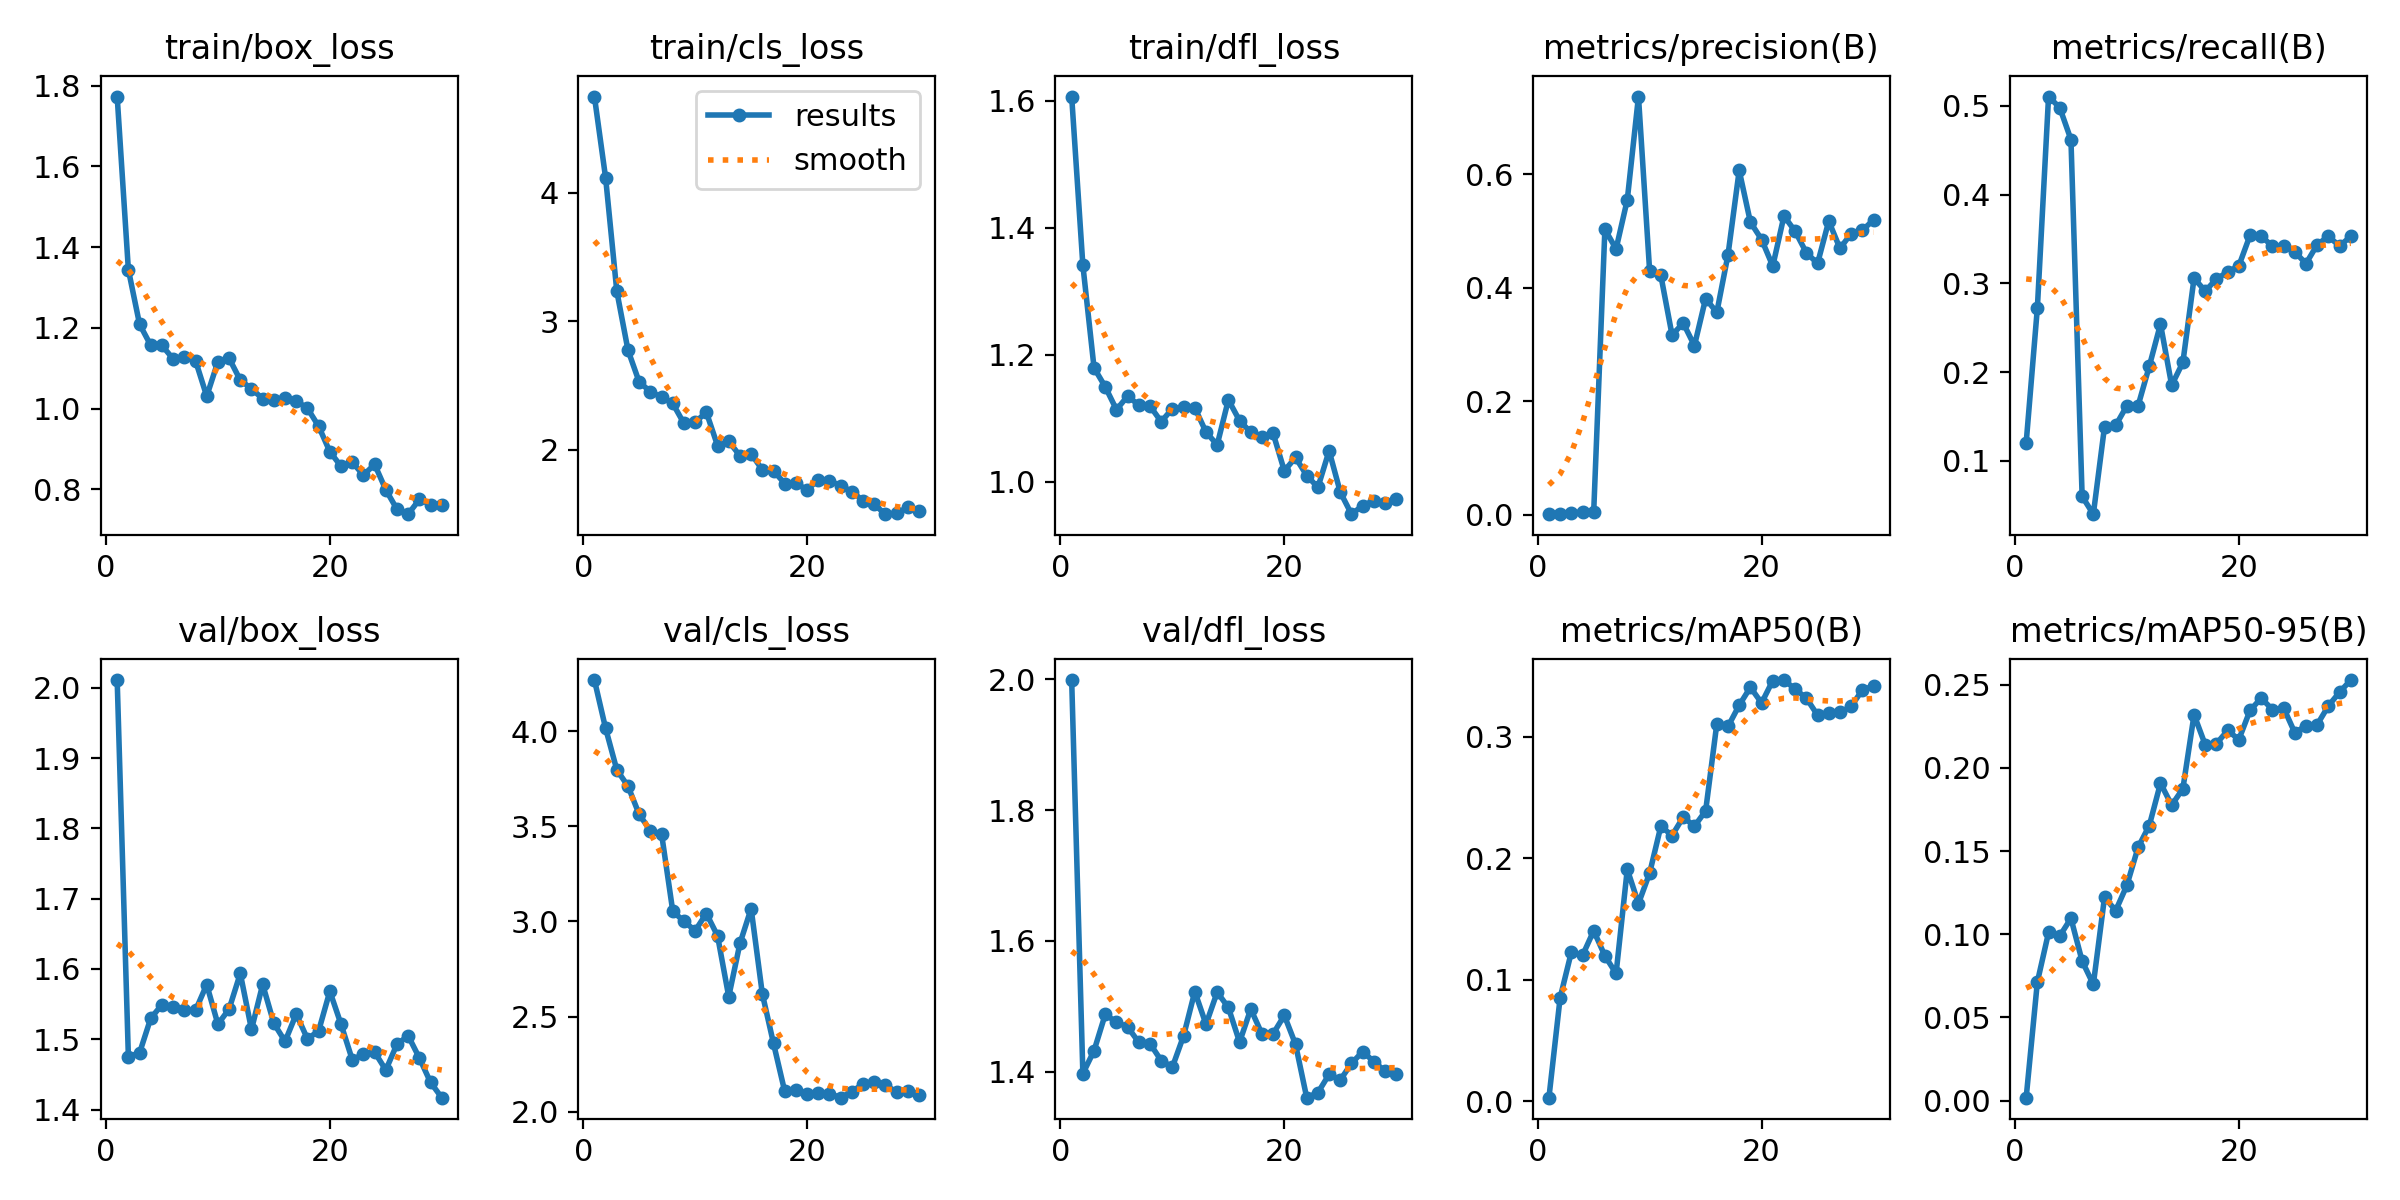

The table this chart was drawn from, first rows:
epoch, time, train/box_loss, train/cls_loss, train/dfl_loss, metrics/precision(B), metrics/recall(B), metrics/mAP50(B), metrics/mAP50-95(B), val/box_loss, val/cls_loss, val/dfl_loss, lr/pg0, lr/pg1, lr/pg2
1, 4.624, 1.773, 4.747, 1.607, 0.0012, 0.1204, 0.00279, 0.00179, 2.011, 4.268, 1.998, 0.0001444, 0.0001444, 0.0001444
2, 7.116, 1.344, 4.115, 1.341, 0.00216, 0.2723, 0.08499, 0.07132, 1.475, 4.014, 1.398, 0.0002901, 0.0002901, 0.0002901
3, 9.236, 1.209, 3.232, 1.179, 0.0036, 0.5105, 0.1226, 0.1011, 1.481, 3.796, 1.433, 0.0004254, 0.0004254, 0.0004254
4, 11.33, 1.157, 2.774, 1.15, 0.00479, 0.498, 0.1199, 0.09898, 1.53, 3.71, 1.488, 0.0005506, 0.0005506, 0.0005506
5, 13.4, 1.156, 2.526, 1.114, 0.00504, 0.462, 0.1403, 0.1096, 1.549, 3.562, 1.476, 0.0006654, 0.0006654, 0.0006654
6, 15.51, 1.123, 2.452, 1.135, 0.5032, 0.06, 0.1197, 0.08389, 1.546, 3.477, 1.469, 0.00077, 0.00077, 0.00077
7, 17.54, 1.128, 2.409, 1.121, 0.4686, 0.04, 0.1051, 0.0699, 1.542, 3.46, 1.445, 0.0008643, 0.0008643, 0.0008643
8, 19.59, 1.119, 2.36, 1.119, 0.5551, 0.1385, 0.1908, 0.1222, 1.541, 3.053, 1.443, 0.0008544, 0.0008544, 0.0008544
9, 21.61, 1.031, 2.204, 1.095, 0.7372, 0.14, 0.1626, 0.1143, 1.578, 3, 1.417, 0.0008177, 0.0008177, 0.0008177
10, 23.67, 1.116, 2.214, 1.115, 0.429, 0.1622, 0.1878, 0.1295, 1.521, 2.951, 1.408, 0.000781, 0.000781, 0.000781
11, 25.68, 1.125, 2.291, 1.117, 0.4219, 0.1622, 0.2264, 0.1523, 1.543, 3.041, 1.455, 0.0007444, 0.0007444, 0.0007444
12, 27.78, 1.071, 2.032, 1.117, 0.3169, 0.2067, 0.2187, 0.1654, 1.594, 2.924, 1.523, 0.0007077, 0.0007077, 0.0007077
13, 29.9, 1.049, 2.066, 1.078, 0.3379, 0.2541, 0.2339, 0.1908, 1.514, 2.605, 1.473, 0.000671, 0.000671, 0.000671
14, 31.93, 1.025, 1.952, 1.058, 0.2982, 0.1852, 0.2264, 0.1777, 1.578, 2.884, 1.522, 0.0006344, 0.0006344, 0.0006344
15, 34.08, 1.021, 1.968, 1.129, 0.3811, 0.211, 0.2389, 0.1875, 1.523, 3.067, 1.498, 0.0005977, 0.0005977, 0.0005977
16, 36.13, 1.028, 1.844, 1.096, 0.3569, 0.306, 0.3108, 0.232, 1.497, 2.62, 1.446, 0.0005611, 0.0005611, 0.0005611
17, 38.18, 1.019, 1.836, 1.078, 0.4584, 0.2912, 0.3085, 0.2139, 1.536, 2.359, 1.496, 0.0005244, 0.0005244, 0.0005244
18, 40.26, 1.001, 1.737, 1.07, 0.6071, 0.3051, 0.326, 0.2146, 1.5, 2.107, 1.458, 0.0004877, 0.0004877, 0.0004877
19, 42.31, 0.9564, 1.739, 1.076, 0.5159, 0.3127, 0.3408, 0.2225, 1.512, 2.114, 1.458, 0.0004511, 0.0004511, 0.0004511
20, 44.42, 0.8935, 1.689, 1.017, 0.4853, 0.3198, 0.3279, 0.2171, 1.568, 2.095, 1.486, 0.0004144, 0.0004144, 0.0004144
21, 68.28, 0.8573, 1.764, 1.038, 0.4385, 0.3542, 0.3464, 0.2346, 1.521, 2.096, 1.442, 0.0003777, 0.0003777, 0.0003777
22, 70.32, 0.8676, 1.758, 1.01, 0.5268, 0.3531, 0.3468, 0.242, 1.471, 2.096, 1.361, 0.0003411, 0.0003411, 0.0003411
23, 72.35, 0.8353, 1.72, 0.9912, 0.4997, 0.342, 0.3393, 0.2351, 1.479, 2.074, 1.368, 0.0003044, 0.0003044, 0.0003044
24, 74.43, 0.8621, 1.674, 1.049, 0.462, 0.342, 0.3318, 0.2361, 1.482, 2.106, 1.396, 0.0002678, 0.0002678, 0.0002678
25, 76.46, 0.7992, 1.603, 0.9836, 0.4431, 0.3356, 0.3179, 0.2212, 1.456, 2.146, 1.388, 0.0002311, 0.0002311, 0.0002311
26, 78.46, 0.7508, 1.574, 0.949, 0.5177, 0.3223, 0.3197, 0.2254, 1.493, 2.158, 1.413, 0.0001944, 0.0001944, 0.0001944
27, 80.47, 0.7388, 1.499, 0.9626, 0.4696, 0.3436, 0.3201, 0.2261, 1.505, 2.141, 1.431, 0.0001578, 0.0001578, 0.0001578
28, 82.72, 0.7753, 1.506, 0.9701, 0.4957, 0.3531, 0.325, 0.2373, 1.473, 2.103, 1.416, 0.0001211, 0.0001211, 0.0001211
29, 84.85, 0.7625, 1.553, 0.9663, 0.5015, 0.342, 0.3386, 0.2456, 1.439, 2.109, 1.401, 8.4436e-05, 8.4436e-05, 8.4436e-05
30, 86.98, 0.7605, 1.525, 0.9733, 0.5198, 0.3531, 0.3419, 0.2529, 1.417, 2.09, 1.397, 4.7773e-05, 4.7773e-05, 4.7773e-05
